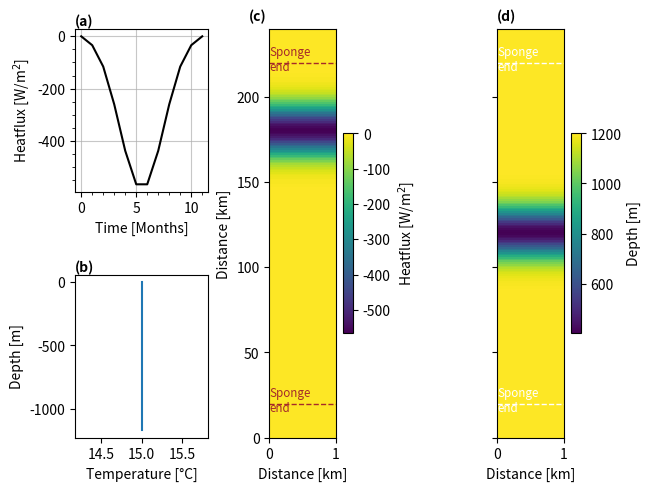

Write the Python code that produced this figure. (Note: this script raises an exception after producing the figure.)
import numpy as np
import array
import sys
import matplotlib.pyplot as plt
from math import sin
import pylab as pl

project='SaddlePoint'
location='/HOME/users/amelia.th/Model/IntercambioNGC/'
run='/run2/'
def write_with_byte_inversion(f, tab):
    tab2write = array.array('f', tab.T.flatten())
    if sys.byteorder == 'little':
        tab2write.byteswap()
    f.write(tab2write)

dtype=np.float32

Ho=1200  # ocean depth in meters
nx=1    # number of gridpoints in x-direction
ny=240    # number of gridpoints in y-direction
nz=40     # number of gridpoints in z-direction
nt=12 #nt=10  #for 3 years with timestep 60 s

dx=0.2
dy=1
dz=30

x=np.arange(0,nx*dx,dx)
y=np.arange(0,ny*dy,dy)
z=np.arange(0,nz*dz,dz)

lat=(22.92+31.70)/2

omega=7.2921*(10**(-5)) 

f=2*omega*sin(np.deg2rad(lat))

def gaussian(x, mu, sig):
    return (
        1.0 / (np.sqrt(2.0 * np.pi) * sig) * np.exp(-np.power((x - mu) / sig, 2.0) / 2)
    )

def gauss2d(mat, sigma, center):
    gsize = np.shape(mat)
    [R,C] = np.meshgrid(np.arange(0,gsize[0],1),np.arange(0,gsize[1],1))
    mat = gaussC(R,C, sigma, center)
    return mat

def gaussC(x, y, sigma, center):
    xc = center[0]
    yc = center[1]
    exponent = (np.power((x-xc),2) + np.power((y-yc),2))/(2*sigma)
    val= np.exp(-exponent)
    return val

#Defining heatflux

X,Xno=np.meshgrid(x,y)
out=gauss2d(X,100,[0.75*ny,nx/2])
Q=np.zeros((nx,ny,nt), dtype=dtype)
for i in range(12):
    Q[:,:,i]=out*-600*((gaussian(np.arange(12), 5.5, 2)-np.min(gaussian(np.arange(12), 5.5, 2)))*5)[11-i]

#Defining Relaxation mask
#Input temperature and relaxation values
tempRelax=15*np.ones((nz,ny,nx),dtype=dtype)

#Values of temperature at open boundary 
tempBo=15*np.ones((nx,nz,nt),dtype=dtype)

#Values of salinity at open boundary
salBo=np.zeros((nx,nz,nt),dtype=dtype)

#Bathymetry definition
dep=gaussian(np.arange(ny), ny/2, 10)*20000-Ho
ho=np.tile(dep,(nx,1))

#Saving the files
f = open('Qnet.bin','wb')
write_with_byte_inversion(f, Q)
f.close()

f = open('bathy.bin','wb')
write_with_byte_inversion(f, ho)
f.close()

f = open('tempOBCS.bin','wb')
write_with_byte_inversion(f, tempBo)
f.close()

f = open('salOBCS.bin','wb')
write_with_byte_inversion(f, salBo)
f.close()

fig3 = plt.figure(constrained_layout=True)
gs = fig3.add_gridspec(2, 5)
ax = fig3.add_subplot(gs[0, 0:2])


#### Plotting #####

params = {'font.size': 10,
          'figure.figsize': (8, 6),
         'font.family':'sans'}
pl.rcParams.update(params)
plt.rcParams['figure.dpi'] = 300
plt.rcParams['savefig.dpi'] = 300

ax.plot(range(nt),Q[0,int(ny*0.75),:],'k' )
ax.set(xlabel='Time [Months]',ylabel='Heatflux [W/m$^2$]')
ax.minorticks_on()

ax.grid(which='major',alpha=0.7)

ax.text(0, 1.02, '(a)', fontweight='bold', color='k', 
        transform=ax.transAxes)

ax = fig3.add_subplot(gs[1, 0:2])

ax.plot(tempBo[0,:,0],-z )
ax.set(xlabel='Temperature [°C]',ylabel='Depth [m]')
ax.text(0, 1.02, '(b)', fontweight='bold', color='k', 
        transform=ax.transAxes)


ax = fig3.add_subplot(gs[:, 2])

cax=ax.pcolormesh(Q[:,:,6].T)

cbar= plt.colorbar(cax)
cbar.set_label('Heatflux [W/m$^2$]')
ax.set(xlabel='Distance [km]',ylabel='Distance [km]')

ax.axhline(y[20],linestyle='dashed',c='brown',linewidth=1)
ax.text(0,y[20]+2, 'Sponge\nend', va='center',color='brown',fontsize='small')

ax.axhline(y[-20],linestyle='dashed',c='brown',linewidth=1)
ax.text(0,y[-20]+2, 'Sponge\nend', va='center',color='brown',fontsize='small')

ax.text(-0.3, 1.02, '(c)', fontweight='bold', color='k', 
        transform=ax.transAxes)

ax = fig3.add_subplot(gs[:, 4])

cax=ax.pcolormesh(-ho.T)

ax.axhline(y[20],linestyle='dashed',c='white',linewidth=1)
ax.text(0,y[20]+2, 'Sponge\nend', va='center',color='white',fontsize='small')

ax.axhline(y[-20],linestyle='dashed',c='white',linewidth=1)
ax.text(0,y[-20]+2, 'Sponge\nend', va='center',color='white',fontsize='small')


cbar= plt.colorbar(cax)
cbar.set_label('Depth [m]')
ax.set(xlabel='Distance [km]')
ax.yaxis.set_tick_params(labelleft=False)
ax.text(0, 1.02, '(d)', fontweight='bold', color='k', 
        transform=ax.transAxes)

#plt.savefig('test.png')
plt.savefig(str(location)+str(project)+'/Figures'+str(run)+'InputVars.png', bbox_inches='tight')
